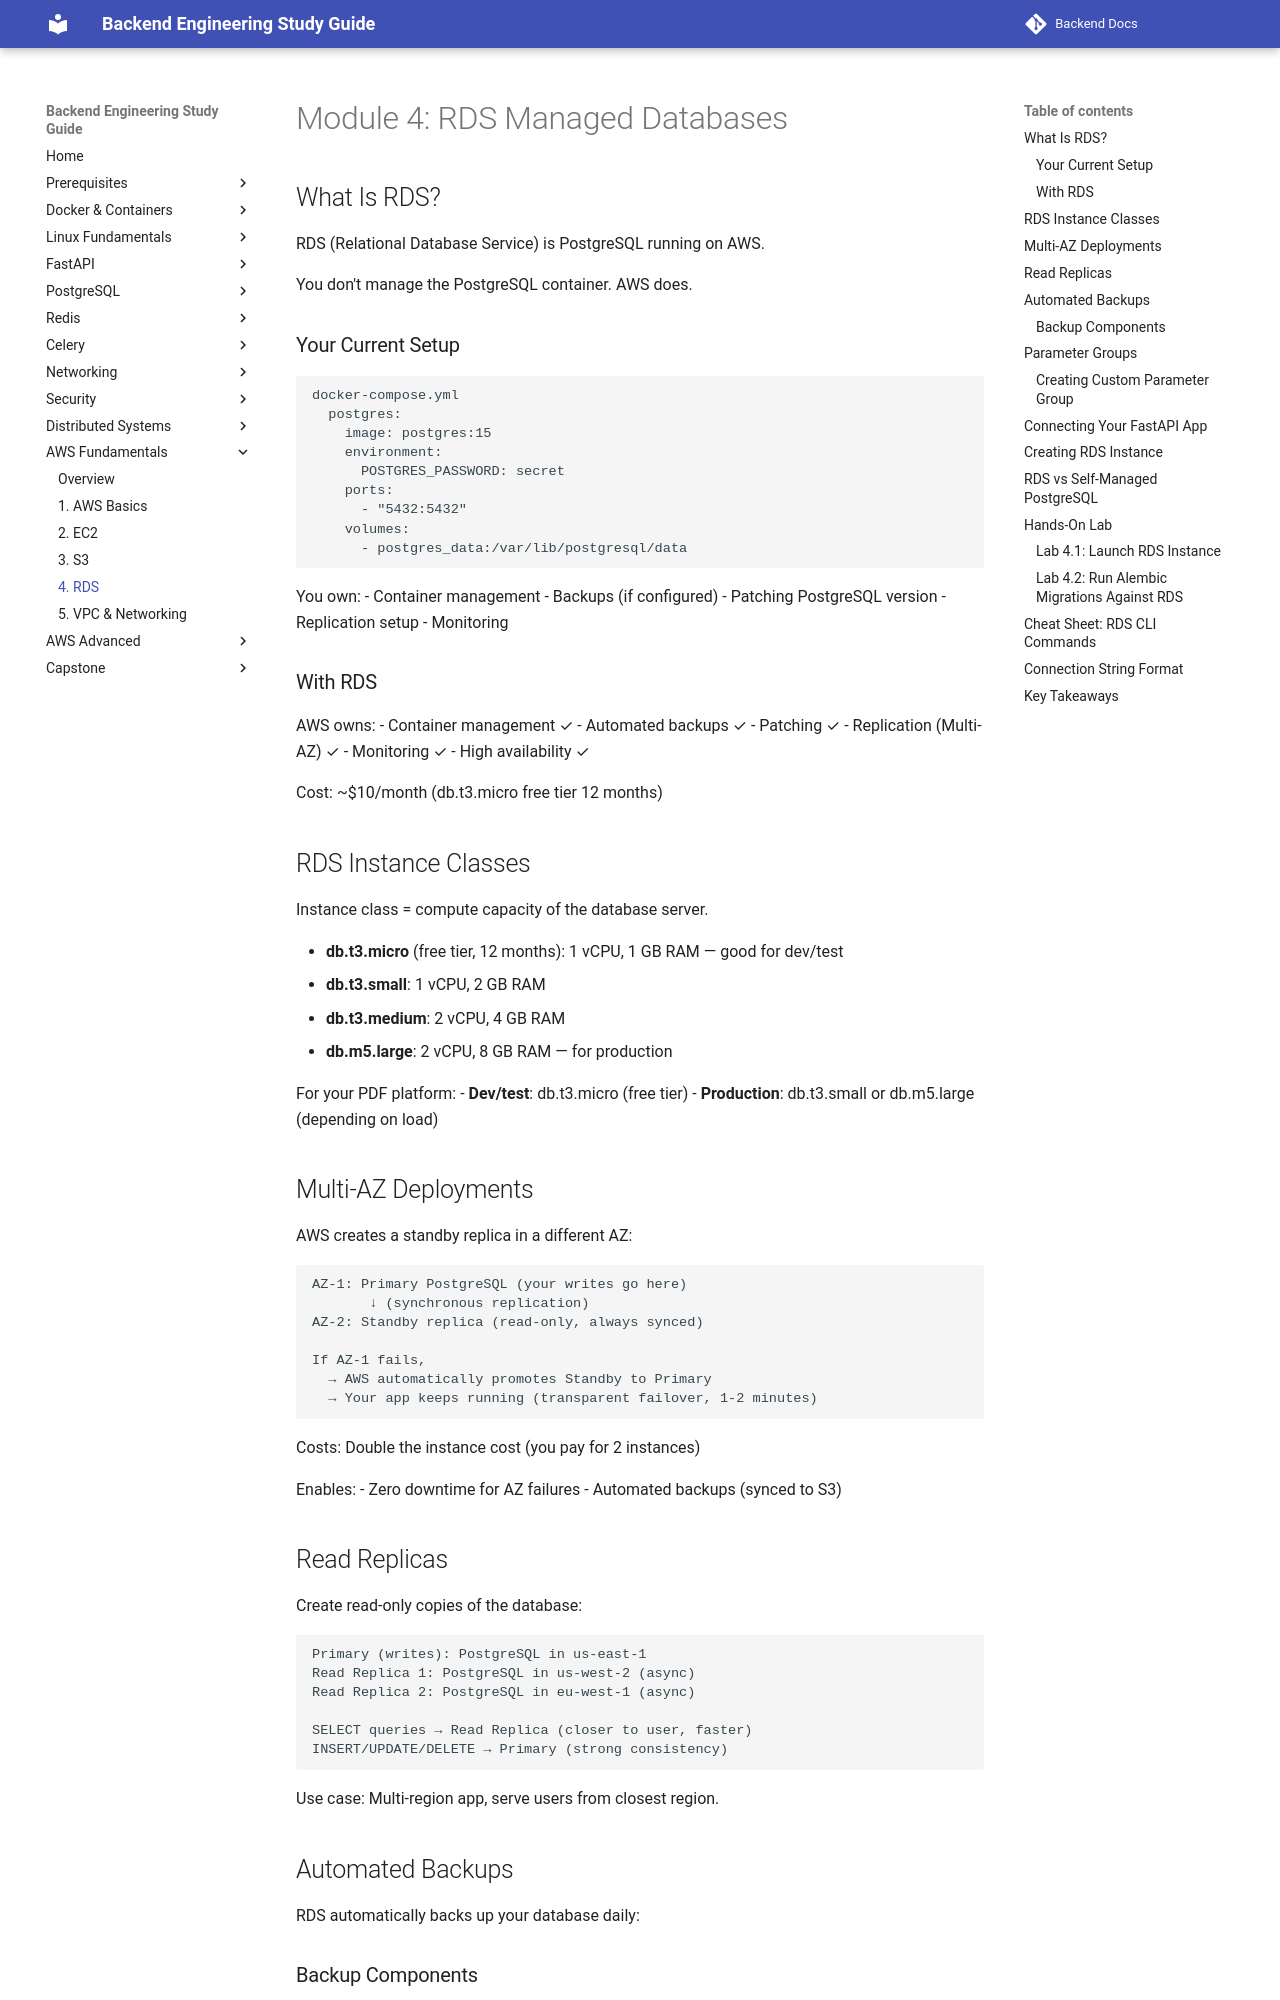

repository: aabdelmotalib/Backend-Docs · page: aws_basic/04-rds-managed-databases.html · generator: mkdocs

# Module 4: RDS Managed Databases

## What Is RDS?

RDS (Relational Database Service) is PostgreSQL running on AWS.

You don't manage the PostgreSQL container. AWS does.

### Your Current Setup

```
docker-compose.yml
  postgres:
    image: postgres:15
    environment:
      POSTGRES_PASSWORD: secret
    ports:
      - "5432:5432"
    volumes:
      - postgres_data:/var/lib/postgresql/data
```

You own:
- Container management
- Backups (if configured)
- Patching PostgreSQL version
- Replication setup
- Monitoring

### With RDS

AWS owns:
- Container management ✓
- Automated backups ✓
- Patching ✓
- Replication (Multi-AZ) ✓
- Monitoring ✓
- High availability ✓

Cost: ~$10/month (db.t3.micro free tier 12 months)

## RDS Instance Classes

Instance class = compute capacity of the database server.

- **db.t3.micro** (free tier, 12 months): 1 vCPU, 1 GB RAM — good for dev/test
- **db.t3.small**: 1 vCPU, 2 GB RAM
- **db.t3.medium**: 2 vCPU, 4 GB RAM
- **db.m5.large**: 2 vCPU, 8 GB RAM — for production

For your PDF platform:
- **Dev/test**: db.t3.micro (free tier)
- **Production**: db.t3.small or db.m5.large (depending on load)

## Multi-AZ Deployments

AWS creates a standby replica in a different AZ:

```
AZ-1: Primary PostgreSQL (your writes go here)
       ↓ (synchronous replication)
AZ-2: Standby replica (read-only, always synced)

If AZ-1 fails,
  → AWS automatically promotes Standby to Primary
  → Your app keeps running (transparent failover, 1-2 minutes)
```

Costs: Double the instance cost (you pay for 2 instances)

Enables:
- Zero downtime for AZ failures
- Automated backups (synced to S3)

## Read Replicas

Create read-only copies of the database:

```
Primary (writes): PostgreSQL in us-east-1
Read Replica 1: PostgreSQL in us-west-2 (async)
Read Replica 2: PostgreSQL in eu-west-1 (async)

SELECT queries → Read Replica (closer to user, faster)
INSERT/UPDATE/DELETE → Primary (strong consistency)
```

Use case: Multi-region app, serve users from closest region.

## Automated Backups

RDS automatically backs up your database daily:
